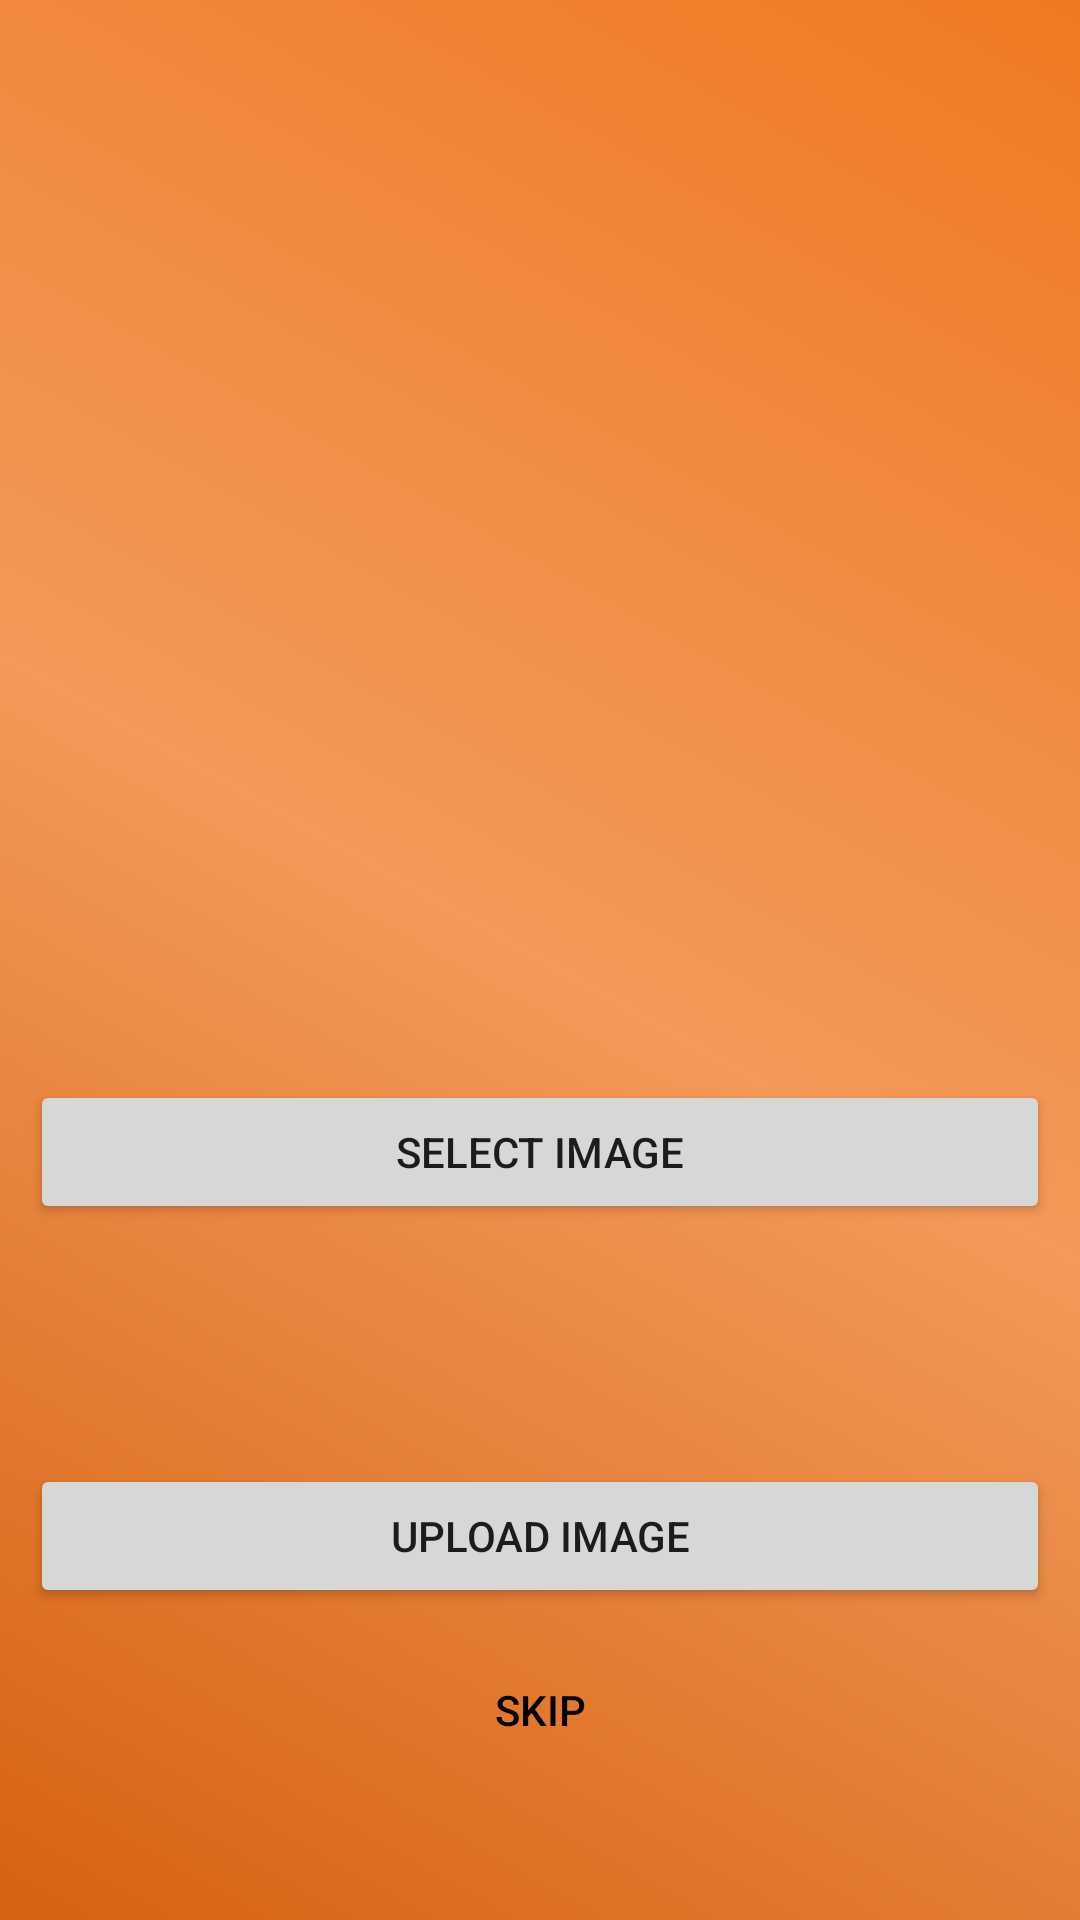

Reconstruct the res/layout file that produces this screen, plus the resources it refers to.
<!-- AndroidManifest.xml: application theme Theme.FoodApp -->
<!-- res/layout/register_activity_uploadimage.xml -->
<?xml version="1.0" encoding="utf-8"?>
<androidx.constraintlayout.widget.ConstraintLayout xmlns:android="http://schemas.android.com/apk/res/android"
    xmlns:app="http://schemas.android.com/apk/res-auto"
    xmlns:tools="http://schemas.android.com/tools"
    android:layout_width="match_parent"
    android:layout_height="match_parent"
    android:background="@drawable/background_gradient"
    tools:context=".register.UploadImage">

    <ImageView
        android:id="@+id/driverProfileImage"
        android:layout_width="match_parent"
        android:layout_height="250dp"
        android:layout_marginTop="50dp"
        android:contentDescription="@string/img_profileImage"
        app:layout_constraintEnd_toEndOf="parent"
        app:layout_constraintHorizontal_bias="0.5"
        app:layout_constraintStart_toStartOf="parent"
        app:layout_constraintTop_toTopOf="parent"
        app:srcCompat="@drawable/ic_baseline_account_circle_24" />

    <Button
        android:id="@+id/btn_selectImg"
        android:layout_width="fill_parent"
        android:layout_height="wrap_content"
        android:layout_marginHorizontal="10dp"
        android:layout_marginTop="60dp"
        android:text="@string/btn_selectImage"
        app:layout_constraintEnd_toEndOf="parent"
        app:layout_constraintHorizontal_bias="0.5"
        app:layout_constraintStart_toStartOf="parent"
        app:layout_constraintTop_toBottomOf="@+id/driverProfileImage"
        tools:ignore="TextContrastCheck" />

    <Button
        android:id="@+id/btn_uploadImg"
        android:layout_width="fill_parent"
        android:layout_height="wrap_content"
        android:layout_marginHorizontal="10dp"
        android:layout_marginTop="80dp"
        android:text="@string/btn_rest_reg_uploadImage"
        app:layout_constraintEnd_toEndOf="parent"
        app:layout_constraintHorizontal_bias="0.5"
        app:layout_constraintStart_toStartOf="parent"
        app:layout_constraintTop_toBottomOf="@+id/btn_selectImg"
        tools:ignore="TextContrastCheck" />

    <Button
        android:id="@+id/btn_skip"
        android:layout_width="fill_parent"
        android:layout_height="wrap_content"
        android:layout_margin="10dp"
        android:background="@drawable/selector_btn_outline"
        android:text="@string/btn_skip"
        android:textColor="@color/black"
        app:layout_constraintEnd_toEndOf="parent"
        app:layout_constraintHorizontal_bias="0.5"
        app:layout_constraintStart_toStartOf="parent"
        app:layout_constraintTop_toBottomOf="@+id/btn_uploadImg"
        tools:ignore="TextContrastCheck" />
</androidx.constraintlayout.widget.ConstraintLayout>
<!-- resources referenced by this layout -->
<resources>
  <color name="black">#FF000000</color>
  <!-- drawable background_gradient (drawable) -->
  <?xml version="1.0" encoding="utf-8"?>
  <shape xmlns:android="http://schemas.android.com/apk/res/android">
      <gradient
          android:startColor="@color/darkOrange"
          android:centerColor="@color/LightOrange"
          android:endColor="@color/orange"
          android:angle="45"/>
  </shape>
  <!-- drawable selector_btn_outline (drawable) -->
  <?xml version="1.0" encoding="utf-8"?>
  <selector xmlns:android="http://schemas.android.com/apk/res/android">
      <item android:state_focused="false" android:state_pressed="false" android:drawable="@drawable/style_btn_outline_primary" />
      <item android:state_focused="false" android:state_pressed="true" android:drawable="@drawable/style_btn_outline_secondary" />
  </selector>
  <string name="btn_rest_reg_uploadImage">Upload Image</string>
  <string name="btn_selectImage">Select Image</string>
  <string name="btn_skip">Skip</string>
  <string name="img_profileImage">Profile Image</string>
  <style name="Theme.FoodApp" parent="Theme.MaterialComponents.DayNight.DarkActionBar">
          
          <item name="colorPrimary">@color/orange</item>
          <item name="colorPrimaryVariant">@color/purple_700</item>
          <item name="colorOnPrimary">@color/white</item>
          
          <item name="colorSecondary">@color/teal_200</item>
          <item name="colorSecondaryVariant">@color/teal_700</item>
          <item name="colorOnSecondary">@color/black</item>
          
          <item name="android:statusBarColor">@color/darkOrange</item>
          
      </style>
  <color name="darkOrange">#d56210</color>
  <color name="LightOrange">#f39959</color>
  <color name="orange">#EF7922</color>
  <!-- drawable style_btn_outline_secondary (drawable) -->
  <?xml version="1.0" encoding="utf-8"?>
  <shape xmlns:android="http://schemas.android.com/apk/res/android">
      <solid android:color="@color/LightOrange" />
      <corners android:radius="10dp" />
      <stroke android:color="@color/white"
          android:width="0.5dp" />
  </shape>
  <color name="purple_700">#FF3700B3</color>
  <color name="white">#FFFFFFFF</color>
  <color name="teal_200">#FF03DAC5</color>
  <color name="teal_700">#FF018786</color>
</resources>
